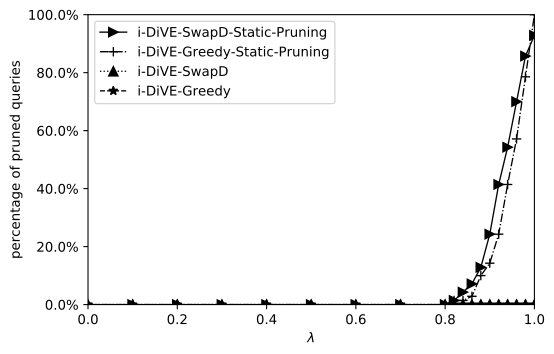

Values plotted in this chart, from the file beside it:
0, 0, 0, 0, 0
0.1, 0, 0, 0, 0
0.2, 0, 0, 0, 0
0.3, 0, 0, 0, 0
0.4, 0, 0, 0, 0
0.5, 0, 0, 0, 0
0.6, 0, 0, 0, 0
0.7, 0, 0, 0, 0
0.8, 0, 0, 0, 0
0.82, 0, 0, 1, 1
0.84, 0, 0, 1, 3
0.86, 0, 0, 2, 5
0.88, 0, 0, 7, 9
0.9, 0, 0, 10, 17
0.92, 0, 0, 17, 29
0.94, 0, 0, 29, 38
0.96, 0, 0, 40, 49
0.98, 0, 0, 55, 60
1, 0, 0, 70, 65
